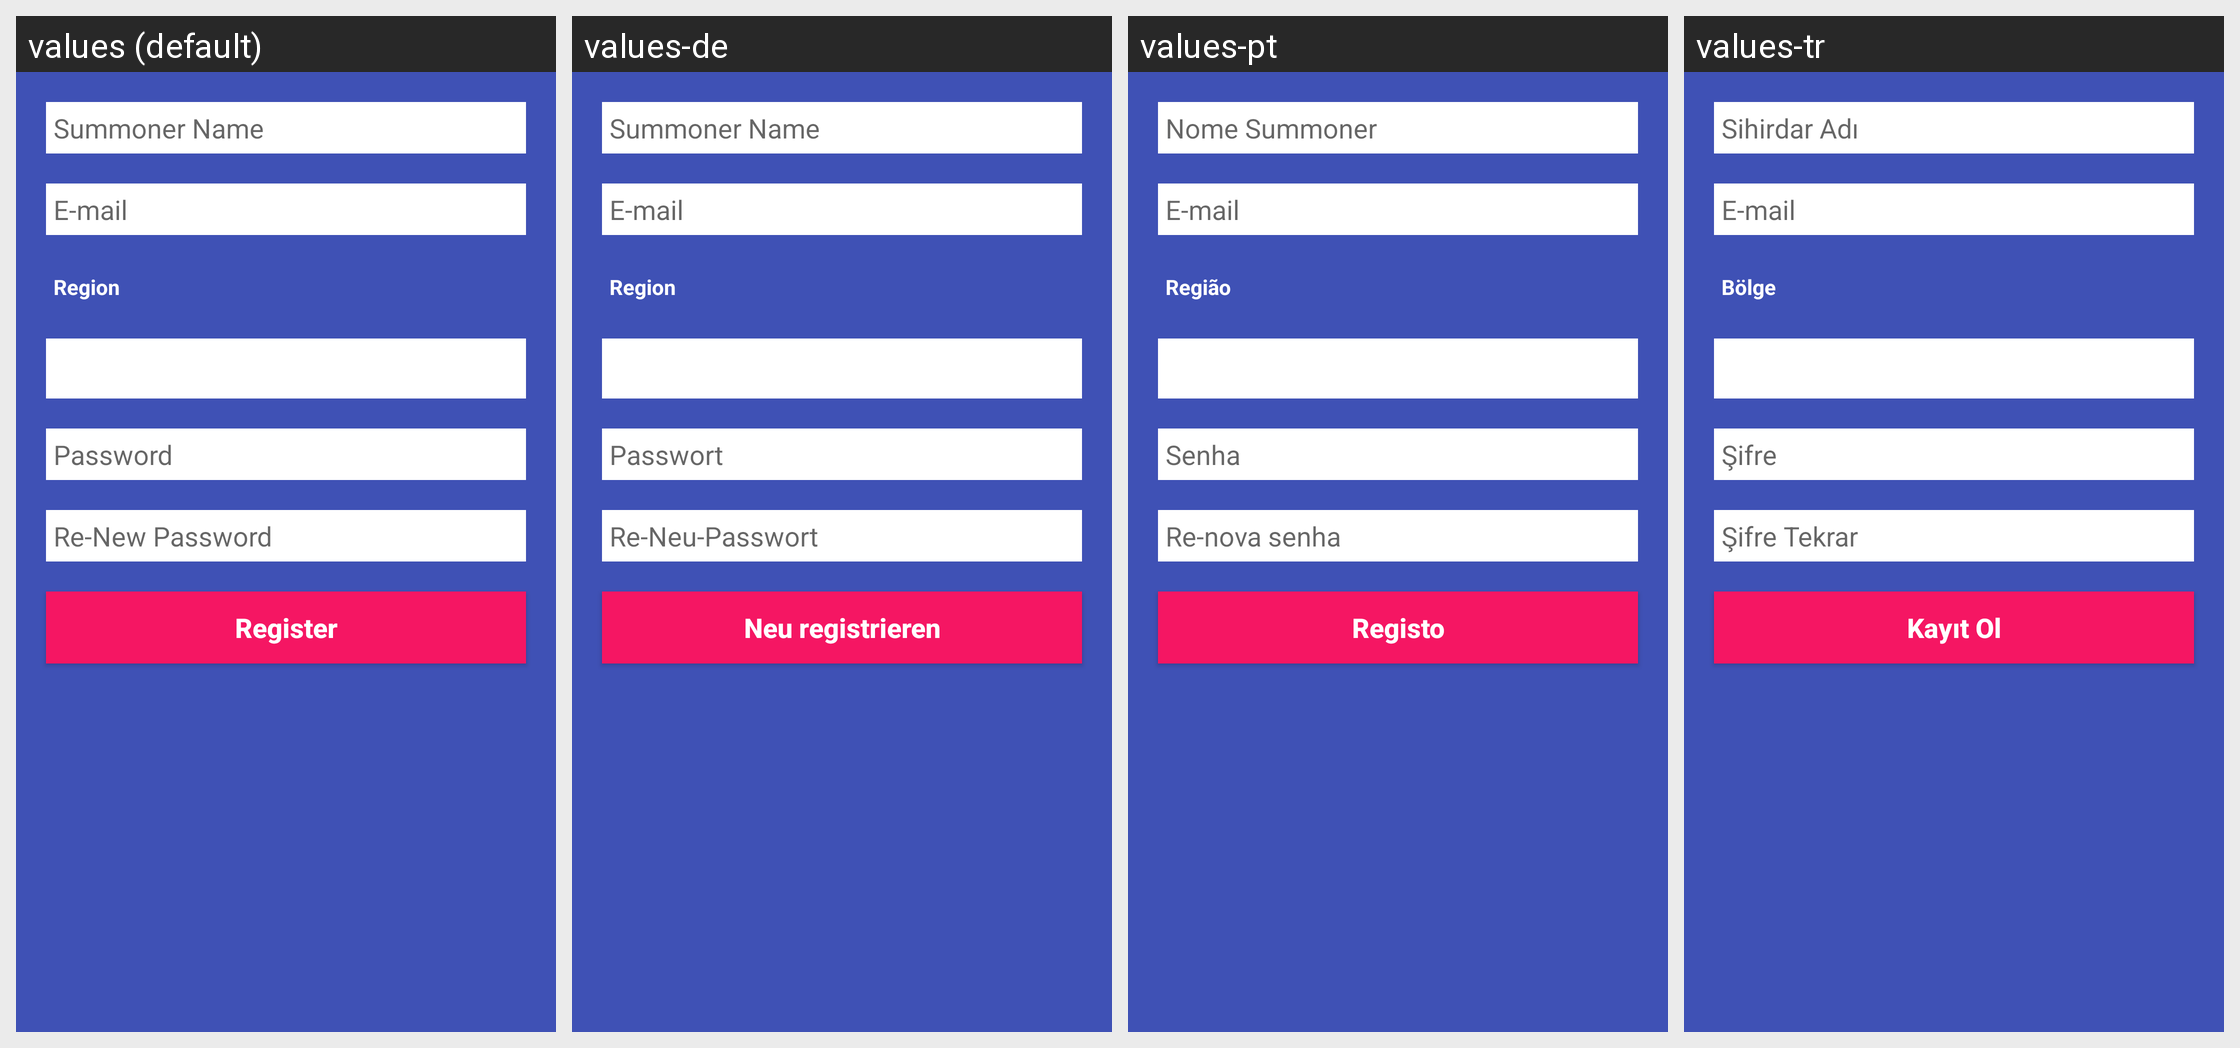

Translations of the strings shown on this Android screen, per locale in the grid:
Android screen res/layout/fragment_signup.xml rendered under 4 locales, left to right: values (default), values-de, values-pt, values-tr. Device: Nexus 5 (rendered at 1080×1920; each locale shown at half size, 540×960, under a caption strip naming it); theme AppTheme.
Other locales in the repository, not shown: values-pl.
Strings drawn on this screen, with the default value and each locale's value (text and hints the layout hard-codes, and strings that could not be matched under every locale, appear in the picture but are not listed):

summoner_name
  values: Summoner Name
  values-de: Summoner Name
  values-pt: Nome Summoner
  values-tr: Sihirdar Adı

region
  values: Region
  values-de: Region
  values-pt: Região
  values-tr: Bölge

password
  values: Password
  values-de: Passwort
  values-pt: Senha
  values-tr: Şifre

re_password
  values: Re-New Password
  values-de: Re-Neu-Passwort
  values-pt: Re-nova senha
  values-tr: Şifre Tekrar

register
  values: Register
  values-de: Neu registrieren
  values-pt: Registo
  values-tr: Kayıt Ol
